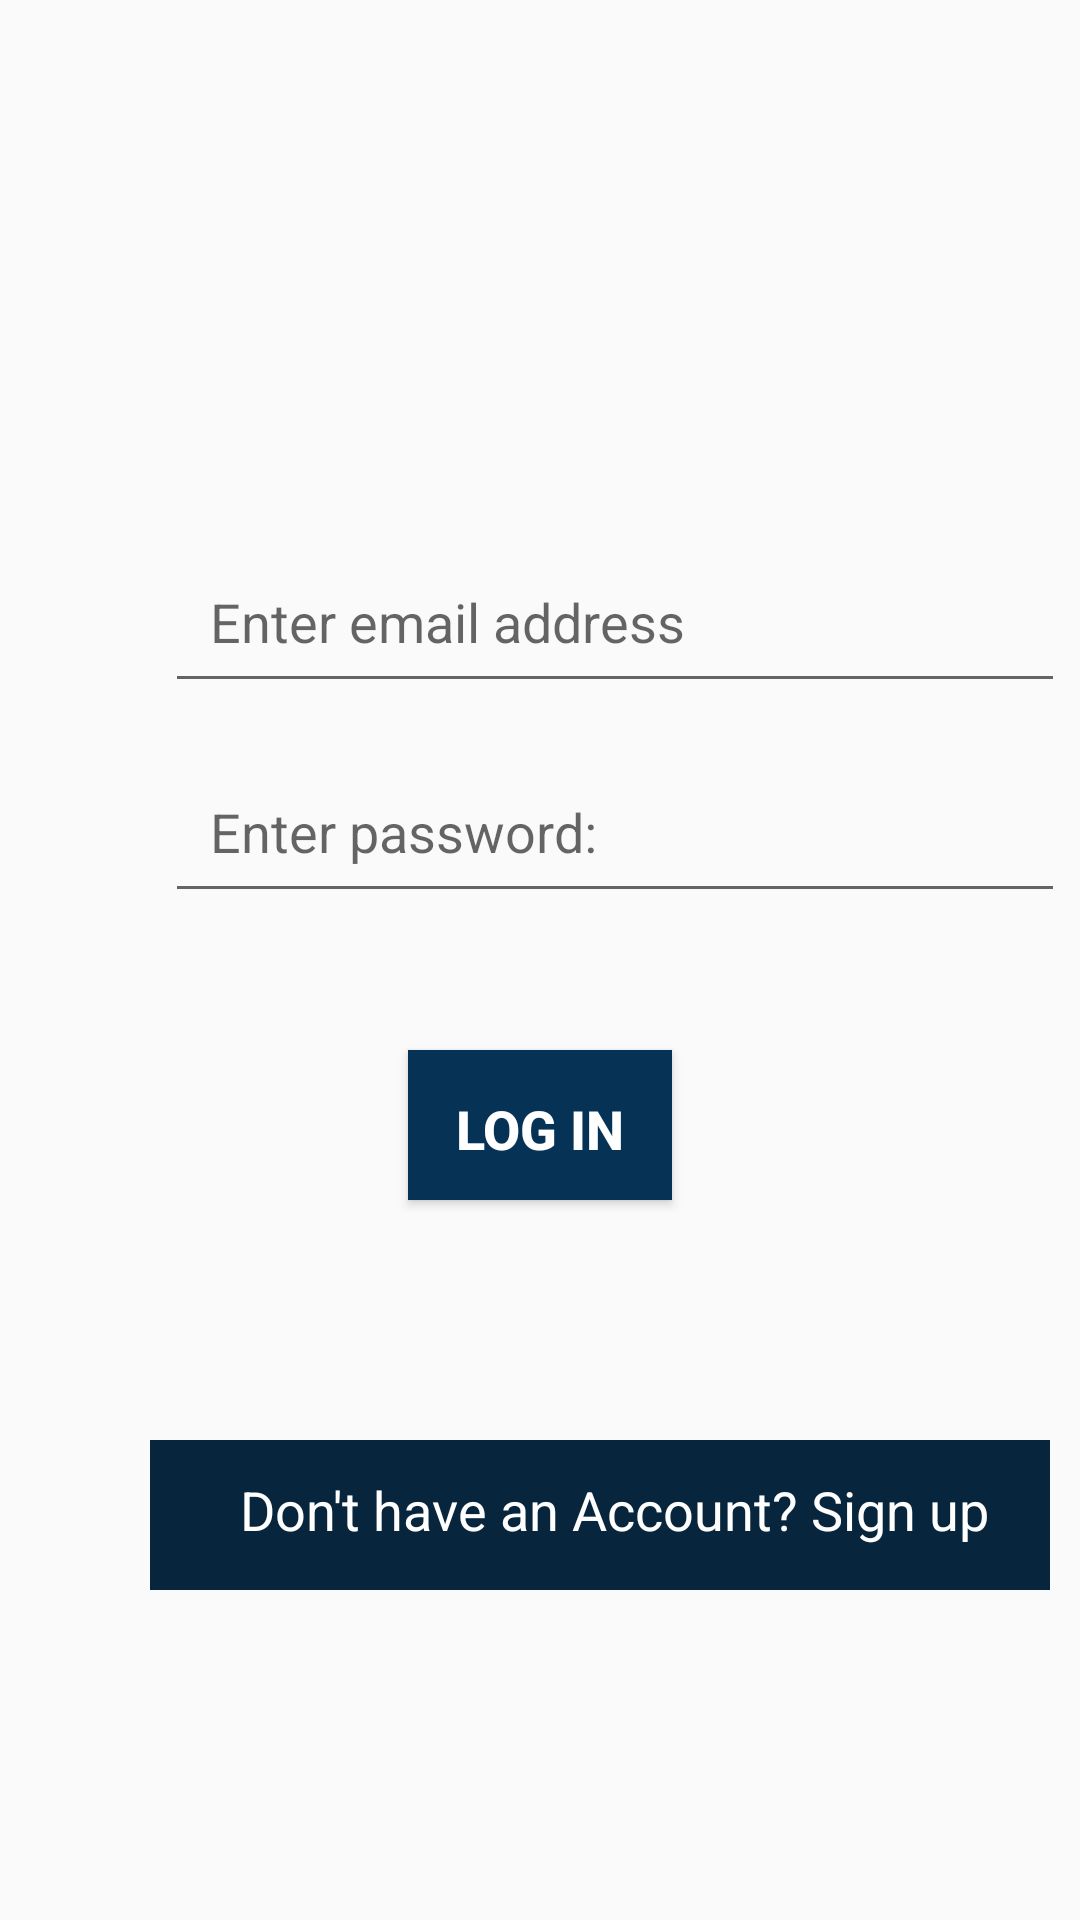

Reconstruct the res/layout file that produces this screen, plus the resources it refers to.
<!-- AndroidManifest.xml: application theme AppTheme -->
<!-- res/layout/activity_rider_login.xml -->
<?xml version="1.0" encoding="utf-8"?>
<RelativeLayout xmlns:android="http://schemas.android.com/apk/res/android"
    xmlns:app="http://schemas.android.com/apk/res-auto"
    xmlns:tools="http://schemas.android.com/tools"
    android:layout_width="match_parent"
    android:layout_height="match_parent"
    android:background="@drawable/login"
    tools:context=".riderLogin">

    <EditText
        android:id="@+id/riderlogmail"
        android:layout_width="300dp"
        android:layout_height="wrap_content"
        android:layout_marginLeft="55dp"
        android:layout_marginTop="180dp"
        android:hint="Enter email address"
        android:inputType="textEmailAddress"
        android:padding="15dp" />

    <EditText
        android:id="@+id/riderlogpass"
        android:layout_width="300dp"
        android:layout_height="wrap_content"
        android:layout_marginLeft="55dp"
        android:layout_marginTop="250dp"
        android:hint="Enter password:"
        android:inputType="textPassword"
        android:padding="15dp" />

    <Button
        android:id="@+id/riderlin"
        android:layout_width="wrap_content"
        android:layout_height="50dp"
        android:layout_centerHorizontal="true"
        android:layout_marginTop="350dp"
        android:background="#053255"
        android:onClick="riderLog_in"
        android:padding="14dp"
        android:text="Log in"
        android:textColor="@android:color/background_light"
        android:textSize="18sp"
        android:textStyle="normal|bold" />

    <TextView
        android:id="@+id/ridersignin"
        android:layout_width="300dp"
        android:layout_height="50dp"
        android:layout_marginLeft="50dp"
        android:layout_marginTop="480dp"
        android:background="#07253C"
        android:clickable="true"
        android:onClick="riderSign_in"
        android:paddingLeft="30dp"
        android:paddingTop="11dp"
        android:text="Don't have an Account? Sign up"
        android:textColor="#FFFEFE"
        android:textSize="18sp" />

</RelativeLayout>
<!-- resources referenced by this layout -->
<resources>
  <style name="AppTheme" parent="Theme.AppCompat.Light.DarkActionBar">
      
      <item name="colorPrimary">@color/design_default_color_primary</item>
      <item name="colorPrimaryDark">@color/colorPrimaryDark</item>
      <item name="colorAccent">@color/colorAccent</item>
      <item name="android:actionOverflowButtonStyle">@style/CustomIcon</item>
    </style>
  <color name="colorPrimaryDark">#B11729</color>
  <color name="colorAccent">#D81B60</color>
  <style name="CustomIcon" parent="@android:style/Widget.Holo.Light.ActionButton.Overflow">
      <item name="android:src">@drawable/ic_itemlist</item>
    </style>
  <!-- drawable ic_itemlist (drawable) -->
  <vector android:height="24dp" android:tint="#222250"
      android:viewportHeight="24.0" android:viewportWidth="24.0"
      android:width="24dp" xmlns:android="http://schemas.android.com/apk/res/android">
      <path android:fillColor="#FF000000" android:pathData="M4,15h16v-2L4,13v2zM4,19h16v-2L4,17v2zM4,11h16L20,9L4,9v2zM4,5v2h16L20,5L4,5z"/>
  </vector>
</resources>
